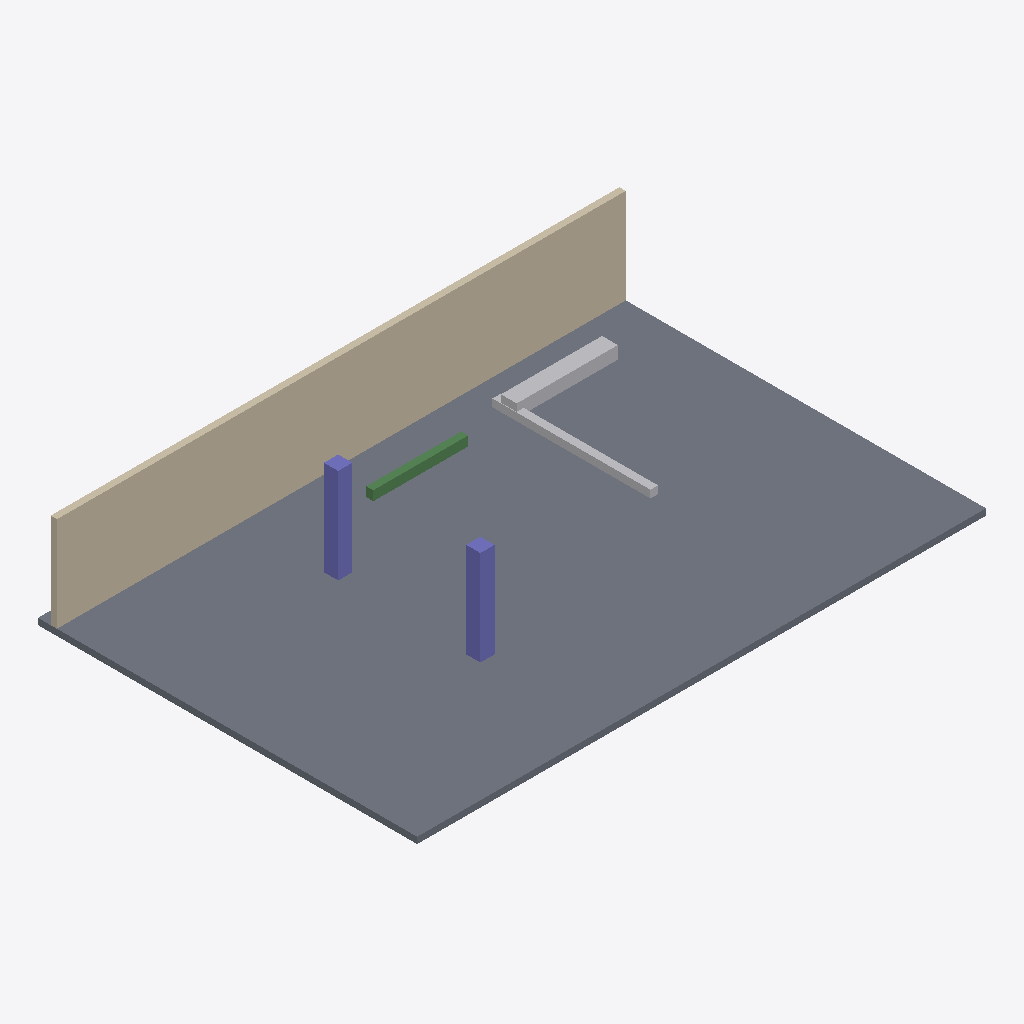
Isometric view of an IFC building model (IFC-SPF (STEP), schema IFC4, length unit millimetre), seen from the south-west, elements coloured by IFC class: 2 columns (violet), 2 other elements (light grey), 1 slab (grey), 1 wall (beige), 1 beam (green).
Extent 18.0 m × 12.0 m × 3.2 m (x, y, z). Elements (7): 2 IfcColumn, 2 IfcFlowSegment, 1 IfcBeam, 1 IfcSlab, 1 IfcWall.

HEADER;
FILE_DESCRIPTION(('ViewDefinition[DesignTransferView]'),'2;1');
FILE_NAME('/dev/null','2026-08-17T21:33:36+00:00',(''),(''),'IfcOpenShell 0.8.5','IfcOpenShell 0.8.5','Nobody');
FILE_SCHEMA(('IFC4'));
ENDSEC;
DATA;
#1=IFCPROJECT('3b3FhlPBLMFRsXs1nTEOUG',$,'DeltaSeek Demo',$,$,$,$,(#10),#5);
#12=IFCSITE('1z$eMSCsLGIuhoCX8QTRUT',$,'Demo Site',$,$,$,$,$,$,$,$,$,$,$);
#13=IFCBUILDING('0k9MzLPd1NVPGSUuPfxZdA',$,'Demo Building',$,$,$,$,$,$,$,$,$);
#14=IFCBUILDINGSTOREY('1ryfhtpkHRnvdecF4CmdGQ',$,'Ground Floor',$,$,$,$,$,$,$);
#18=IFCSLAB('28tbQOrQDP4flHeG2NHcXl',$,'Ground slab',$,$,#39,#28,$,$);
#40=IFCWALL('0tcngImXHTB9LROQcp5wi9',$,'North wall',$,$,#60,#50,$,$);
#61=IFCCOLUMN('1HpDGQbvzKeRG_mP1$QqzX',$,'Column A',$,$,#81,#71,$,$);
#145=IFCFLOWSEGMENT('0fZ$MiOnzIshQgTqMC2x8T',$,'Rectangular duct',$,$,#165,#155,$);
#82=IFCCOLUMN('1rU08iNtHNGgti2n2Tf0b6',$,'Column B',$,$,#102,#92,$,$);
#103=IFCFLOWSEGMENT('3pEp8vIzrQ48x8Cb1N6zbE',$,'Suspended pipe',$,$,#123,#113,$);
#124=IFCBEAM('1oTetZHTbSC89CoF_sOIS7',$,'Cross beam',$,$,#144,#134,$,$);
ENDSEC;
